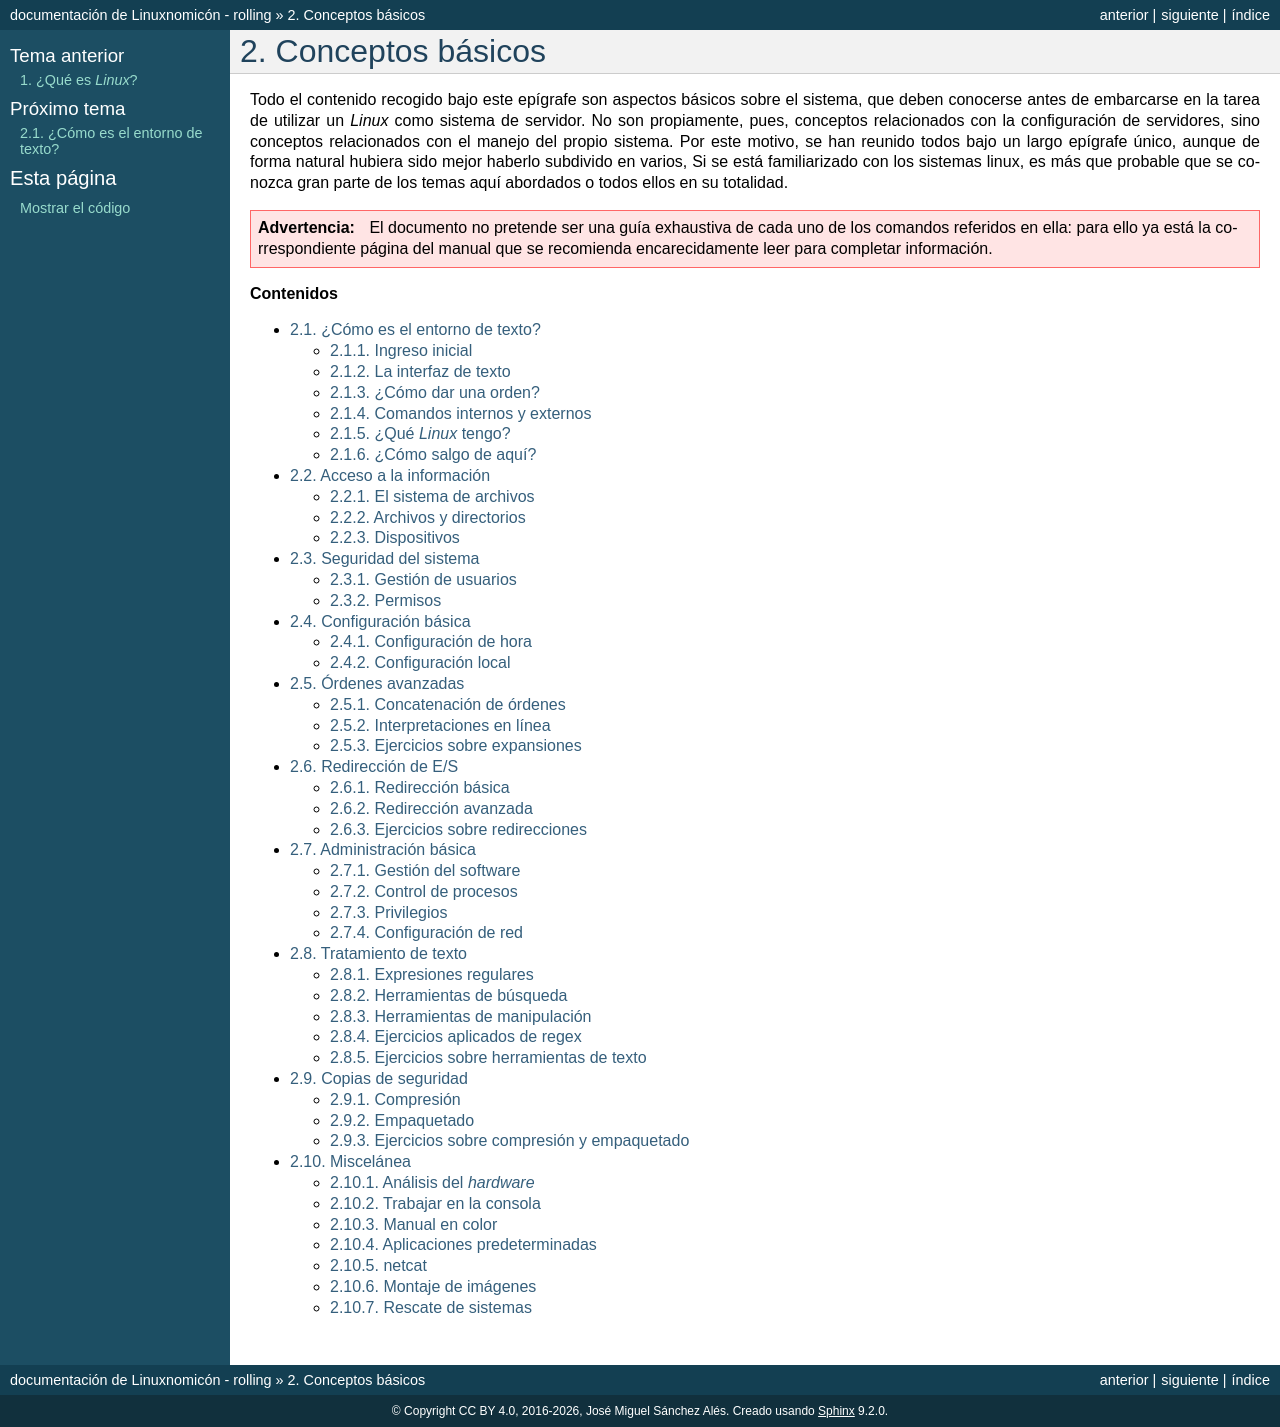

repository: sio2sio2/doc-linux · page: 02.conbas/index.html · generator: sphinx

Conceptos básicos
*****************

Todo el contenido recogido bajo este epígrafe son aspectos básicos sobre el
sistema, que deben conocerse antes de embarcarse en la tarea de utilizar un
*Linux* como sistema de servidor. No son propiamente, pues, conceptos
relacionados con la configuración de servidores, sino conceptos relacionados con
el manejo del propio sistema. Por este motivo, se han reunido todos bajo un
largo epígrafe único, aunque de forma natural hubiera sido mejor haberlo
subdivido en varios, Si se está familiarizado con los sistemas linux, es más que
probable que se conozca gran parte de los temas aquí abordados o todos ellos en
su totalidad.

.. warning::
   El documento no pretende ser una guía exhaustiva de cada uno de los comandos
   referidos en ella: para ello ya está la correspondiente página del manual que
   se recomienda encarecidamente leer para completar información.

**Contenidos**

.. toctree::
   :glob:
   :maxdepth: 2

   [0-9]*/index
